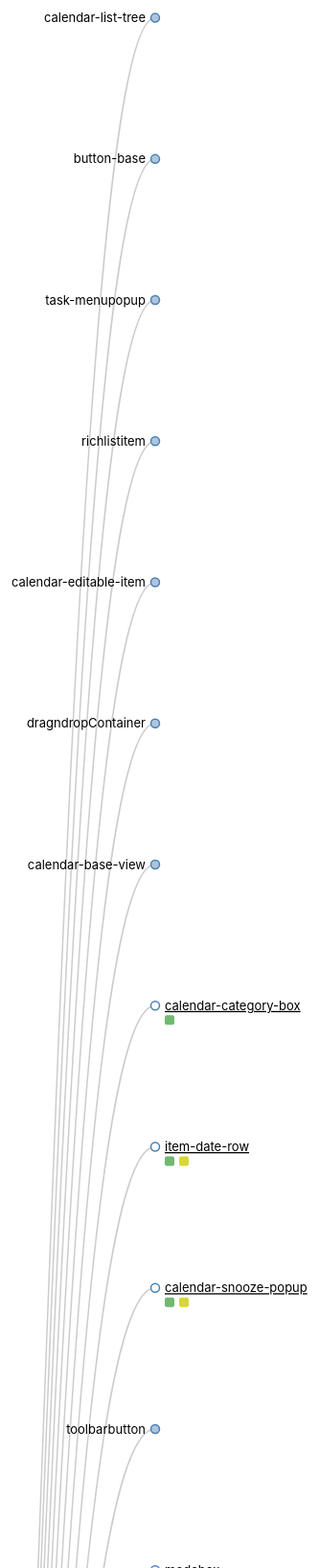
D3 v3 page, settled after 480 driven frames (8 s of simulated time); the page loaded 1 data file(s).


// ── scripts/draw_tree.js
window.c = window.i = window.h = true;

const draw = () => {
    const ww = window.innerWidth - 50

    let margin = { top: 40, right: 40, bottom: 40, left: 100 },
        width = (ww > 1300 ? ww : 1300) - margin.left - margin.right,
        height = 7000 - margin.top - margin.bottom

    let i = 0,
        duration = 100,
        root

    let tree = d3.layout.tree()
        .size([height, width])

    let diagonal = d3.svg.diagonal()
        .projection(function (d) { return [d.y, d.x] })

    let svg = d3.select('svg')
        .attr('width', width + margin.right + margin.left)
        .attr('height', height + margin.top + margin.bottom)
        .append('g')
        .attr('transform', 'translate(' + margin.left + ',' + margin.top + ')')

    d3.json('./files/tree.json', function (error, data) {
        if (error) throw error

        root = data
        root.x0 = height / 2
        root.y0 = 0

        function collapse(d) {
            if (d.children) {
                d._children = d.children
                d._children.forEach(collapse)
                d.children = null
            }
        }

        function open(d) {
            if (d._children) {
                d.children = d._children
                d.children.forEach(open)
                d._children = null
            }
        }

        window.root = root

        window.toggleAllNodes = (action) => {
            const closeAll = e => {
                if (e.children) {
                    e.children.forEach(j => closeAll(j))
                } else {
                    if (e.parent.name !== 'root') {
                        const parent = e.parent
                        collapse(parent)
                        closeAll(parent.parent)
                    }
                }
            }

            const openAll = e => {
                open(e)
                if (e.children)
                    e.children.forEach(j => openAll(j))
            }

            const cb = action === 'close' ?
                root.children.forEach(closeAll)
                : openAll(root)
            update(root)
        }

        root.children.forEach(collapse)
        update(root)
    })

    d3.select(self.frameElement).style('height', '1000px')

    function update(source) {

        // Compute the new tree layout.
        let nodes = tree.nodes(root).reverse(),
            links = tree.links(nodes)

        // Normalize for fixed-depth.
        nodes.forEach(function (d) { d.y = d.depth * 250 })

        // Update the nodes…
        let node = svg.selectAll('g.node')
            .data(nodes, function (d) { return d.id || (d.id = ++i) })

        // Enter any new nodes at the parent's previous position.
        let nodeEnter = node.enter().append('g')
            .attr('class', (d) => {
                // const hasContent = d.props && d.props.hasContent
                // const hasHandler = d.props && d.props.hasHandler
                // const hasImplementation = d.props && d.props.hasImplementation

                // if (
                //     (hasContent && c) ||
                //     (hasHandler && h) ||
                //     (hasImplementation && i)
                // )
                //     return "node active"
                // else
                    return "node active"
            })
            .attr('transform', function (d) { return 'translate(' + source.y0 + ',' + source.x0 + ')' })

        nodeEnter.append('circle')
            .attr('r', 1e-6)
            .style('fill', function (d) { return d._children ? 'lightsteelblue' : '#fff' })
            .on('click', click)

        nodeEnter.append('text')
            .attr('x', function (d) { return d.children || d._children ? -10 : 10 })
            .attr('dy', '.35em')
            .attr('text-anchor', function (d) { return d.children || d._children ? 'end' : 'start' })
            .text(function (d) { return d.name })
            .style('fill-opacity', 1e-6)
            .style('text-decoration', d => {
                const hasLink = Boolean(d.props && d.props.link)
                return hasLink ? 'underline' : 'inherit'
            })
            .on('click', d => {
                const link = d.props && d.props.link
                if (link)
                    window.open(link, '_blank')
            })

        nodeEnter.append('rect')
            .attr('width', 10)
            .attr('height', 10)
            .attr('rx', 2)
            .attr('ry', 2)
            .attr('x', 10)
            .attr('y', 10)
            .attr('class', d => {
                const hasContent = d.props && d.props.hasContent
                return hasContent ? 'showC' : 'hide'
            })

        nodeEnter.append('rect')
            .attr('width', 10)
            .attr('height', 10)
            .attr('rx', 2)
            .attr('ry', 2)
            .attr('x', 25)
            .attr('y', 10)
            .attr('class', d => {
                const hasImplementation = d.props && d.props.hasImplementation
                return hasImplementation ? 'showI' : 'hide'
            })

        nodeEnter.append('rect')
            .attr('width', 10)
            .attr('height', 10)
            .attr('rx', 2)
            .attr('ry', 2)
            .attr('x', 40)
            .attr('y', 10)
            .attr('class', d => {
                const hasHandlers = d.props && d.props.hasHandlers
                return hasHandlers ? 'showH' : 'hide'
            })

        // Transition nodes to their new position.
        let nodeUpdate = node.transition()
            .duration(duration)
            .attr('transform', function (d) { return 'translate(' + d.y + ',' + d.x + ')' })

        nodeUpdate.select('circle')
            .attr('r', 4.5)
            .style('fill', function (d) { return d._children ? 'lightsteelblue' : '#fff' })

        nodeUpdate.select('text')
            .style('fill-opacity', 1)

        // Transition exiting nodes to the parent's new position.
        let nodeExit = node.exit().transition()
            .duration(duration)
            .attr('transform', function (d) { return 'translate(' + source.y + ',' + source.x + ')' })
            .remove()

        nodeExit.select('circle')
            .attr('r', 1e-6)

        nodeExit.select('text')
            .style('fill-opacity', 1e-6)

        // Update the links…
        let link = svg.selectAll('path.link')
            .data(links, function (d) { return d.target.id })

        // Enter any new links at the parent's previous position.
        link.enter().insert('path', 'g')
            .attr('class', 'link')
            .attr('d', function (d) {
                let o = { x: source.x0, y: source.y0 }
                return diagonal({ source: o, target: o })
            })

        // Transition links to their new position.
        link.transition()
            .duration(duration)
            .attr('d', diagonal)

        // Transition exiting nodes to the parent's new position.
        link.exit().transition()
            .duration(duration)
            .attr('d', function (d) {
                let o = { x: source.x, y: source.y }
                return diagonal({ source: o, target: o })
            })
            .remove()

        // Stash the old positions for transition.
        nodes.forEach(function (d) {
            d.x0 = d.x
            d.y0 = d.y
        })
    }

    // Toggle children on click.
    window.click = function click(d) {
        if (d.children) {
            d._children = d.children
            d.children = null
        } else {
            d.children = d._children
            d._children = null
        }
        update(d)
    }

    window.highlightNodes = type => {
        if (type === "content") {
            document.querySelector('.contentButton').classList.toggle('active')
            c = !c
            update(root)
        } else if (type === "handler") {
            document.querySelector('.handlerbutton').classList.toggle('active')
            h = !h
            update(root)
        } else if (type === "implementation") {
            document.querySelector('.implementationButton').classList.toggle('active')
            i = !i
            update(root)
        }
    }

}

draw()

### data: files/tree.json
{
 "name": "root",
 "children": [
  {
   "name": "calendar-list-tree",
   "children": [
    "{... 2 keys}",
    "{... 2 keys}"
   ]
  },
  {
   "name": "button-base",
   "children": [
    "{... 2 keys}",
    "{... 2 keys}",
    "{... 2 keys}"
   ]
  },
  {
   "name": "task-menupopup",
   "children": [
    "{... 2 keys}",
    "{... 2 keys}"
   ]
  },
  {
   "name": "richlistitem",
   "children": [
    "{... 2 keys}",
    "{... 2 keys}",
    "{... 2 keys}",
    "{... 2 keys}",
    "{... 2 keys}",
    "{... 2 keys}",
    "{... 2 keys}",
    "{... 2 keys}",
    "... 2 more items"
   ]
  },
  {
   "name": "calendar-editable-item",
   "children": [
    "{... 2 keys}",
    "{... 2 keys}"
   ]
  },
  {
   "name": "dragndropContainer",
   "children": [
    "{... 2 keys}",
    "{... 2 keys}"
   ]
  },
  {
   "name": "calendar-base-view",
   "children": [
    "{... 2 keys}",
    "{... 2 keys}"
   ]
  },
  {
   "name": "calendar-category-box",
   "props": {
    "link": "https://searchfox.org/comm-central/sourc…",
    "hasContent": true,
    "hasImplementation": false,
    "hasHandlers": false
   }
  },
  "... 39 more items"
 ]
}